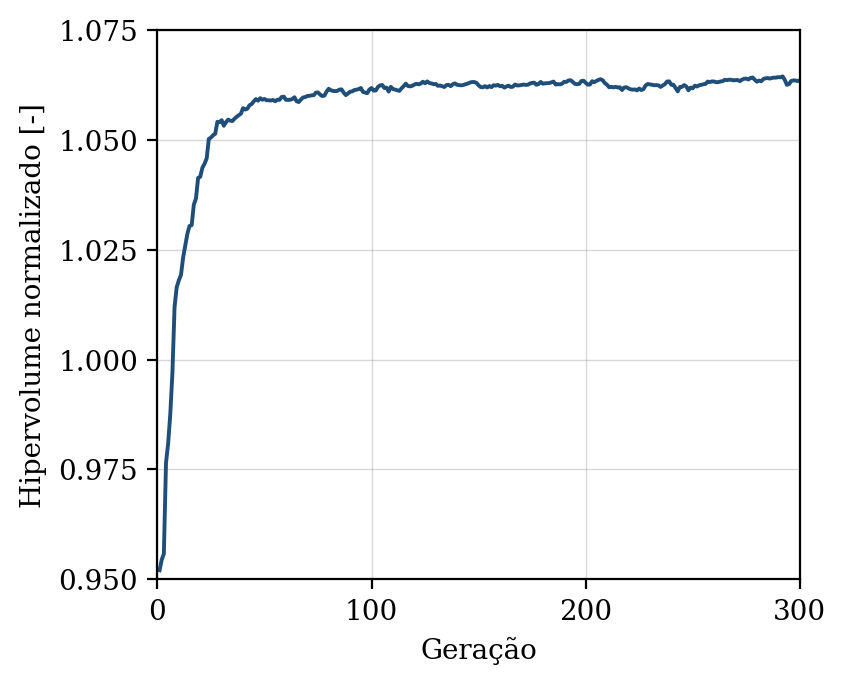

The table this chart was drawn from, first rows:
geracao, hipervolume, n_solucoes, n_avaliacoes
1, 0.9521, 11, 50
2, 0.9545, 15, 100
3, 0.9558, 18, 150
4, 0.9765, 21, 200
5, 0.9809, 31, 250
6, 0.9876, 32, 300
7, 0.997, 43, 350
8, 1.012, 40, 400
9, 1.016, 40, 450
10, 1.018, 50, 500
11, 1.019, 50, 550
12, 1.023, 50, 600
13, 1.026, 50, 650
14, 1.029, 50, 700
15, 1.03, 50, 750
16, 1.031, 50, 800
17, 1.035, 50, 850
18, 1.037, 50, 900
19, 1.041, 50, 950
20, 1.042, 50, 1000
21, 1.044, 50, 1050
22, 1.045, 50, 1100
23, 1.046, 50, 1150
24, 1.05, 50, 1200
25, 1.051, 50, 1250
26, 1.051, 50, 1300
27, 1.051, 50, 1350
28, 1.054, 50, 1400
29, 1.054, 50, 1450
30, 1.054, 50, 1500
31, 1.053, 50, 1550
32, 1.054, 50, 1600
33, 1.055, 50, 1650
34, 1.054, 50, 1700
35, 1.054, 50, 1750
36, 1.055, 50, 1800
37, 1.055, 50, 1850
38, 1.056, 50, 1900
39, 1.056, 50, 1950
40, 1.057, 50, 2000
41, 1.057, 50, 2050
42, 1.057, 50, 2100
43, 1.058, 50, 2150
44, 1.058, 50, 2200
45, 1.059, 50, 2250
46, 1.059, 50, 2300
47, 1.059, 50, 2350
48, 1.059, 50, 2400
49, 1.059, 50, 2450
50, 1.059, 50, 2500
51, 1.059, 50, 2550
52, 1.059, 50, 2600
53, 1.059, 50, 2650
54, 1.059, 50, 2700
55, 1.059, 50, 2750
56, 1.059, 50, 2800
57, 1.059, 50, 2850
58, 1.06, 50, 2900
59, 1.06, 50, 2950
60, 1.059, 50, 3000
... 240 more rows
